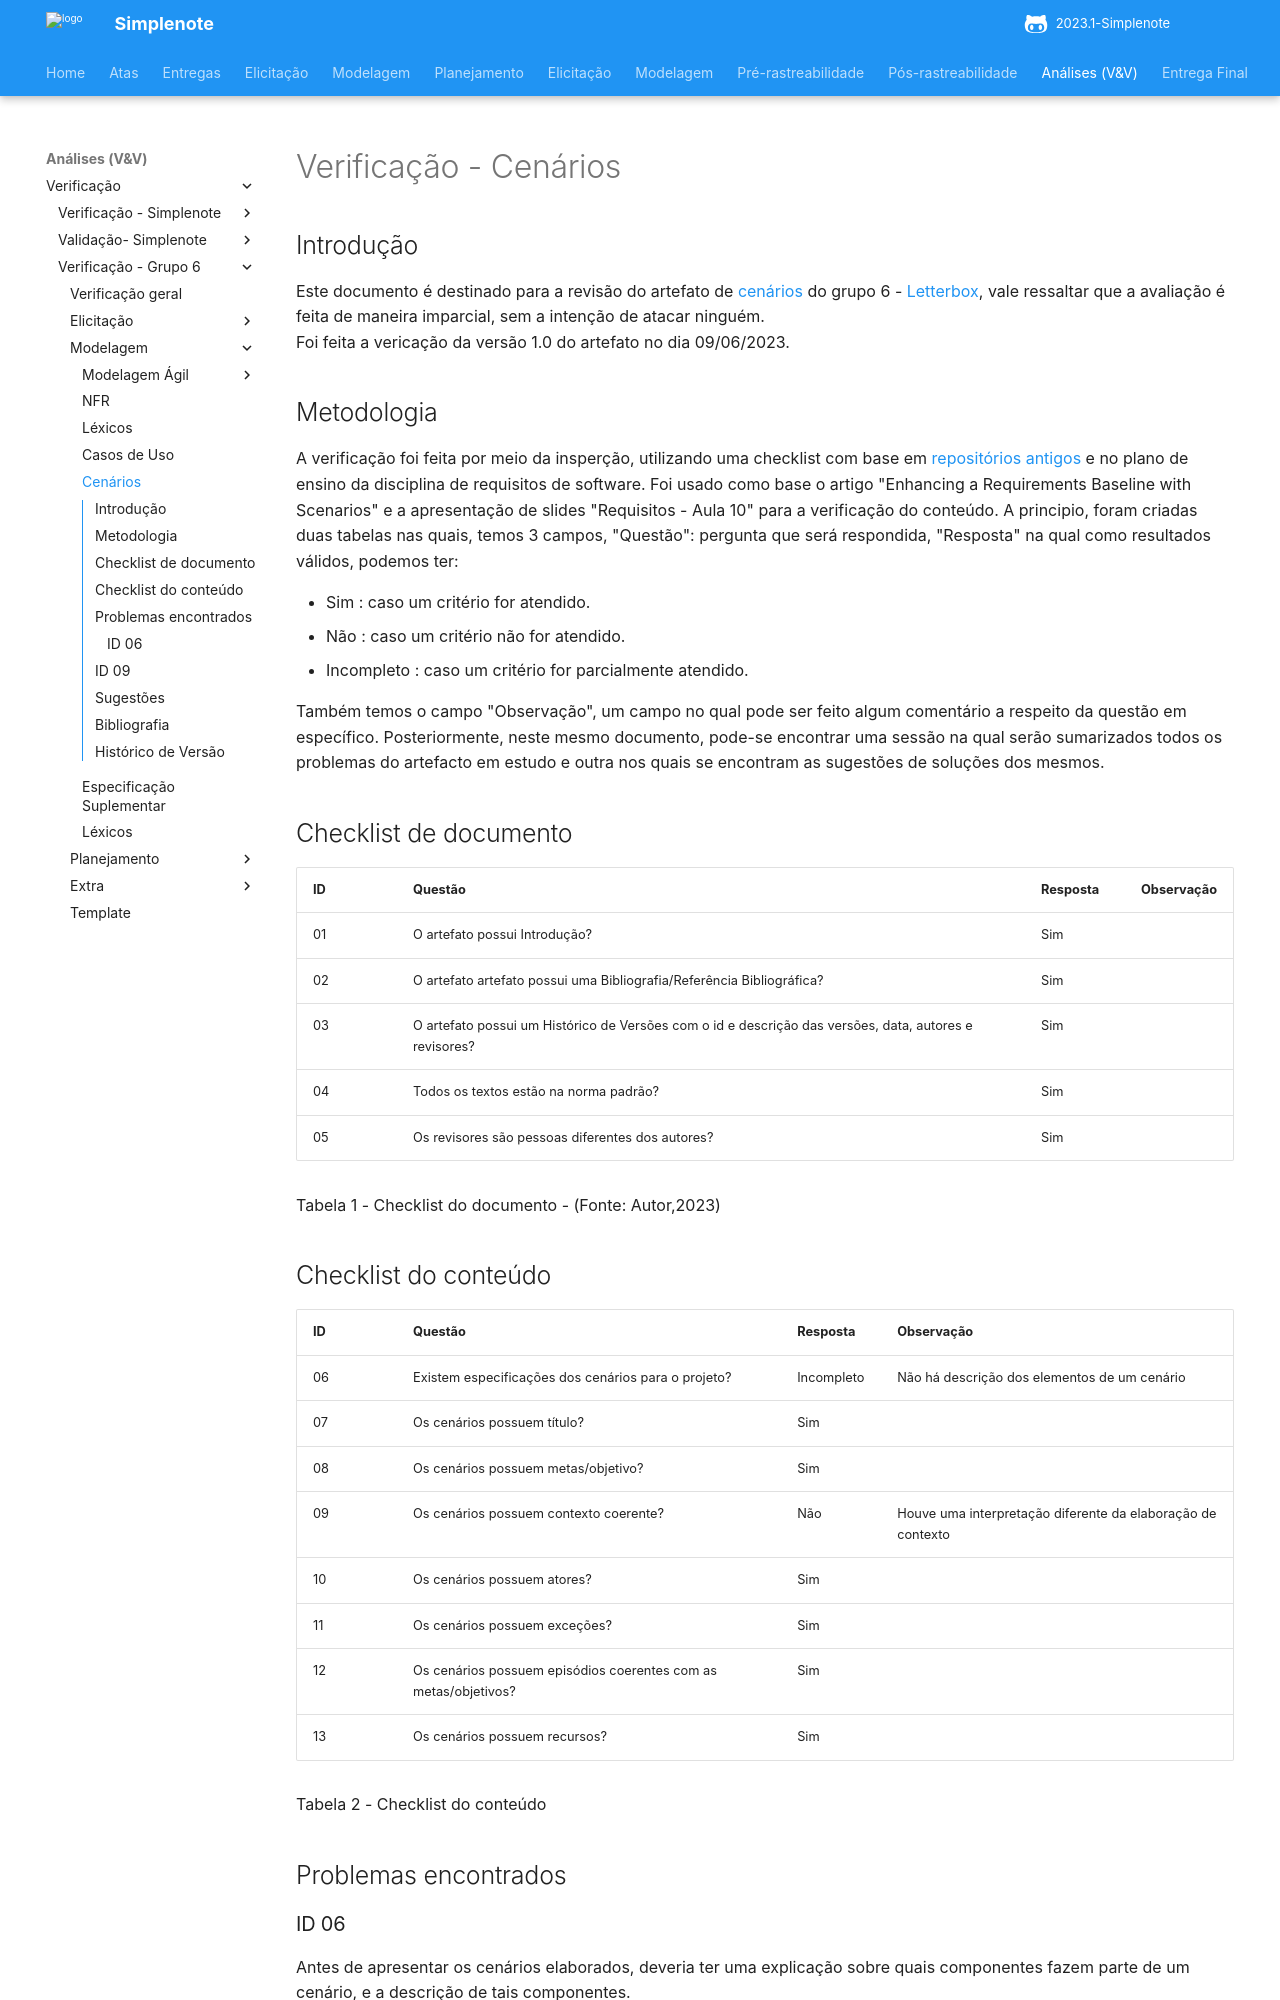

repository: ananorberto/2023.1-Simplenote · page: analise/verificacao/verificacao-grupo6/modelagem/cenarios/index.html · generator: mkdocs

# Verificação - Cenários

## Introdução
Este documento é destinado para a revisão do artefato de [cenários](https://requisitos-de-software.github.io/2023.1-Letterboxd/Modelagem/cenarios/) 
do grupo 6 - [Letterbox](https://github.com/Requisitos-de-Software/2023.1-Letterboxd), vale ressaltar que a avaliação é feita de maneira imparcial,
sem a intenção de atacar ninguém.
<br> Foi feita a vericação da versão 1.0 do artefato no dia 09/06/2023.

## Metodologia

A verificação foi feita por meio da insperção, utilizando uma checklist com base em [repositórios antigos](https://github.com/Requisitos-de-Software)
e no plano de ensino da disciplina de requisitos de software. Foi usado como base o artigo "Enhancing a Requirements Baseline with Scenarios" e a apresentação de slides "Requisitos - Aula 10" para a verificação do conteúdo.
A principio, foram criadas duas tabelas nas quais, temos 3 campos, "Questão": pergunta que será respondida, "Resposta" na qual como resultados válidos, podemos ter: 

- Sim : caso um critério for atendido.
- Não : caso um critério não for atendido.
- Incompleto : caso um critério for parcialmente atendido.

Também temos o campo "Observação", um campo no qual pode ser feito algum comentário a respeito da questão em específico. Posteriormente, neste mesmo documento, pode-se encontrar uma sessão na qual serão sumarizados todos os problemas do artefacto em estudo e outra nos quais se encontram as sugestões de soluções dos mesmos.

## Checklist de documento
|ID|Questão|Resposta|Observação|
|-|-------|--------|----------|
|01|O artefato possui Introdução?                                                                                |    Sim    |          |
|02|O artefato artefato possui uma Bibliografia/Referência Bibliográfica?                                        |    Sim    |          |
|03|O artefato possui um Histórico de Versões com o id e descrição das versões, data, autores e revisores?       |    Sim    |          |
|04|Todos os textos estão na norma padrão?                                                                       |    Sim    |          |
|05|Os revisores são pessoas diferentes dos autores?                                                             |    Sim    |          |

Tabela 1 - Checklist do documento - (Fonte: Autor,2023)

## Checklist do conteúdo
|ID|Questão|Resposta|Observação|
|-|-------|--------|----------|
|06| Existem especificações dos cenários para o projeto?    | Incompleto | Não há descrição dos elementos de um cenário |
|07| Os cenários possuem título? | Sim |  |
|08| Os cenários possuem metas/objetivo? | Sim |  |
|09| Os cenários possuem contexto coerente? | Não | Houve uma interpretação diferente da elaboração de contexto |
|10| Os cenários possuem atores? | Sim |  |
|11| Os cenários possuem exceções? | Sim |  |
|12| Os cenários possuem episódios coerentes com as metas/objetivos? | Sim |  |
|13| Os cenários possuem recursos? | Sim |  |


Tabela 2 - Checklist do conteúdo

## Problemas encontrados
